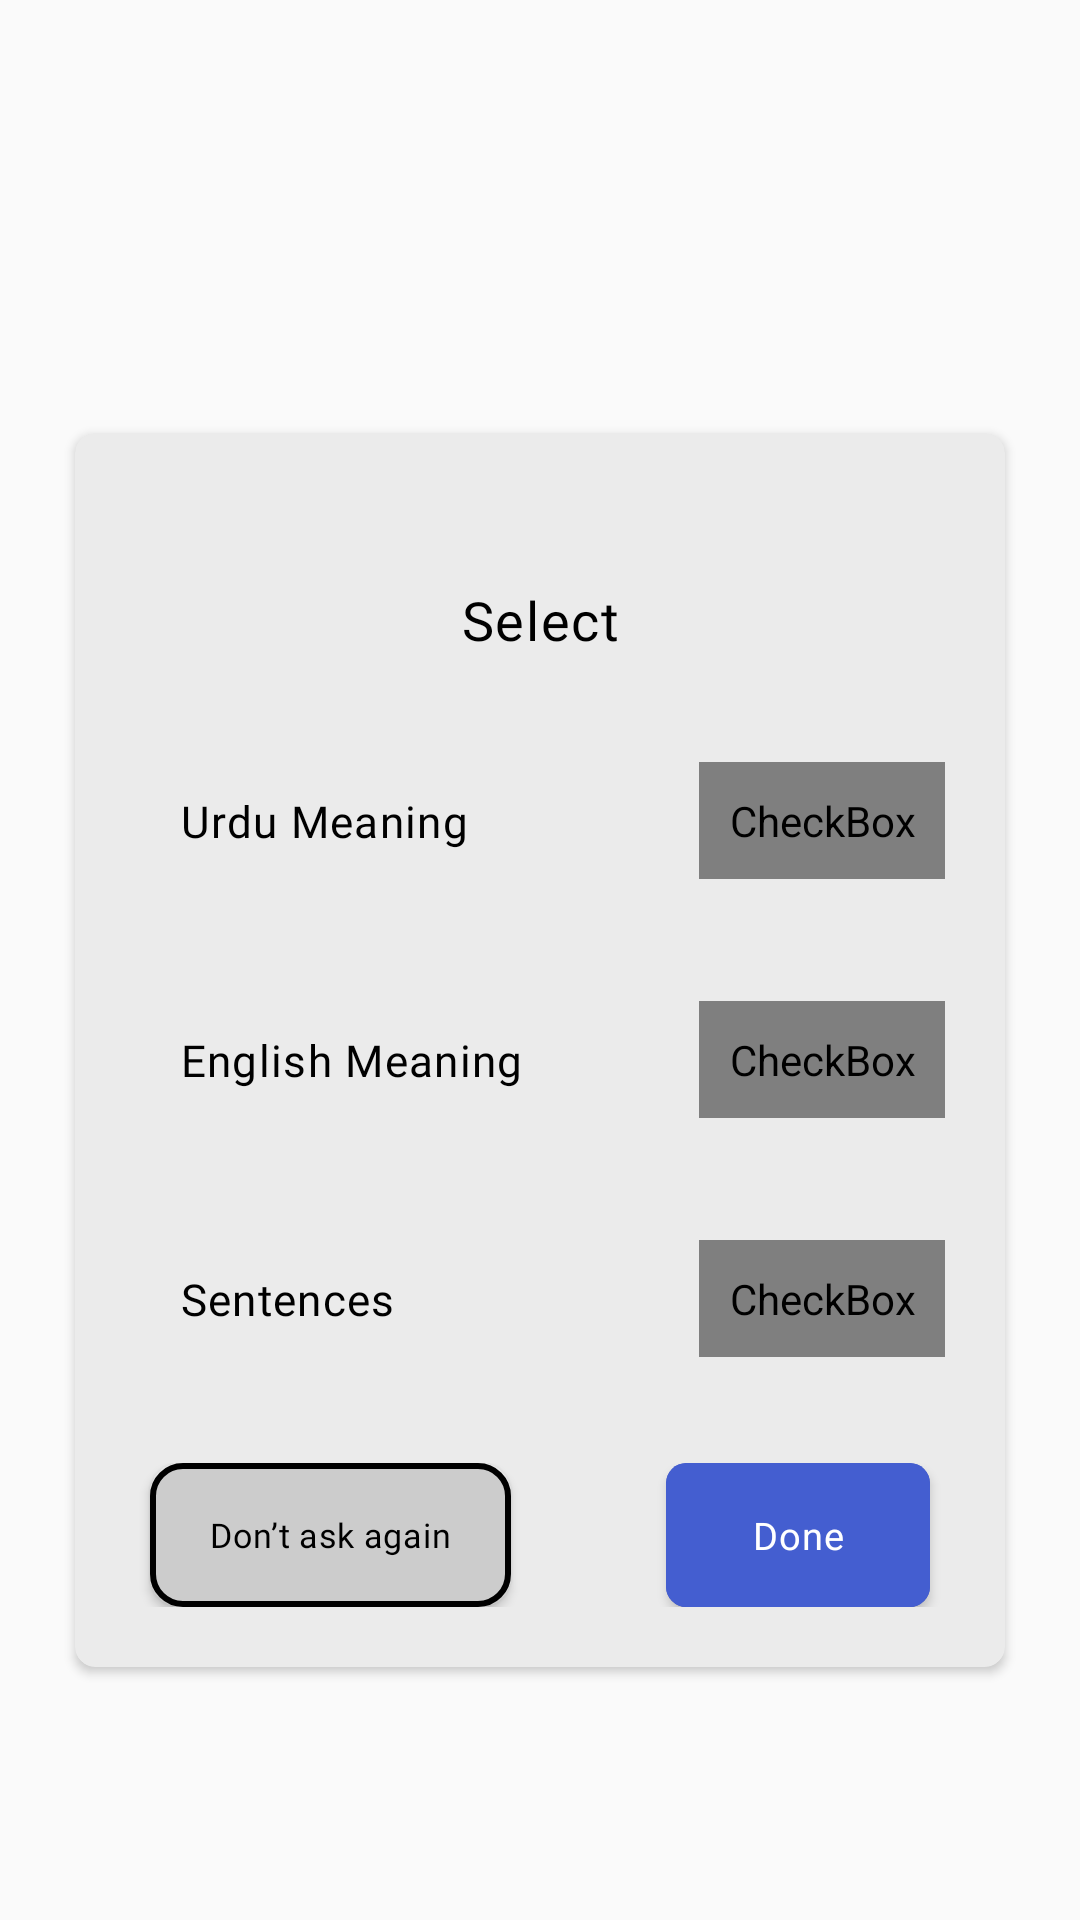

Produce the Android XML layout that renders to this screen, including the resource entries it uses.
<!-- AndroidManifest.xml: application theme AppTheme -->
<!-- res/layout/activity_quiz_select.xml -->
<?xml version="1.0" encoding="utf-8"?>
<FrameLayout
        xmlns:android="http://schemas.android.com/apk/res/android"
        xmlns:tools="http://schemas.android.com/tools"
        xmlns:app="http://schemas.android.com/apk/res-auto"
        android:layout_width="match_parent"
        android:layout_height="match_parent"

        tools:context=".activities.QuizSelectActivity">

       <androidx.cardview.widget.CardView
                  android:layout_gravity="center"
                  android:layout_width="match_parent"
                  android:layout_height="wrap_content"
                  android:layout_centerInParent="true"
                  app:cardCornerRadius="6.7dp"
                  android:layout_marginTop="30dp"
                  android:background="#ebebeb"
                  app:cardBackgroundColor="#ebebeb"
                  android:layout_marginHorizontal="25dp"

          >


              <LinearLayout
                      android:layout_width="match_parent"
                      android:layout_height="match_parent"
                      android:orientation="vertical"
                      android:padding="20dp">
                  <TextView
                          android:layout_marginVertical="30dp"
                          android:layout_width="match_parent"
                          android:layout_height="wrap_content"
                          android:text="@string/select_btn"
                          android:textSize="18sp"
                          android:textColor="#000000"
                          android:letterSpacing="0.03"
                          android:lineSpacingExtra="-8sp"
                          android:gravity="center_horizontal"
                          android:fontFamily="@font/montserrat_bold"
                  />
                  <LinearLayout
                          android:layout_width="match_parent"
                          android:layout_height="wrap_content"
                          android:orientation="vertical">

                      <RelativeLayout
                              android:layout_width="match_parent"
                              android:layout_height="wrap_content"
                              android:orientation="horizontal"
                              android:background="@drawable/light_borders">
                          <TextView
                                  android:layout_alignParentLeft="true"
                                  android:padding="15dp"
                                  android:layout_width="wrap_content"
                                  android:layout_height="wrap_content"
                                  android:textSize="14.7sp"
                                  android:fontFamily="@font/montserrat_regular"
                                  android:textColor="#000000"
                                  android:letterSpacing="0.03"
                                  android:layout_centerVertical="true"
                                  android:lineSpacingExtra="-4.7sp"
                                  android:gravity="center_horizontal"
                                  android:text="@string/urdu_meaning"
                          />
                          <CheckBox
                                  android:id="@+id/Quiz_Select_cb1"
                                  android:layout_width="wrap_content"
                                  android:layout_height="wrap_content"
                                  android:onClick="onCheckboxClicked"
                                  android:layout_alignParentRight="true"
                                  android:layout_centerVertical="true"
                                  android:button="@drawable/checkbox_selector"
                                  android:padding="10dp"
                          />
                      </RelativeLayout>

                      <RelativeLayout
                              android:layout_marginVertical="30dp"
                              android:layout_width="match_parent"
                              android:layout_height="wrap_content"
                              android:orientation="horizontal"
                              android:background="@drawable/light_borders">
                          <TextView
                                  android:layout_alignParentLeft="true"
                                  android:padding="15dp"
                                  android:layout_width="wrap_content"
                                  android:layout_height="wrap_content"
                                  android:textSize="14.7sp"
                                  android:fontFamily="@font/montserrat_regular"
                                  android:textColor="#000000"
                                  android:letterSpacing="0.03"
                                  android:layout_centerVertical="true"
                                  android:lineSpacingExtra="-4.7sp"
                                  android:gravity="center_horizontal"
                                  android:text="@string/english_meaning"
                          />
                          <CheckBox
                                  android:id="@+id/Quiz_Select_cb2"
                                  android:layout_width="wrap_content"
                                  android:layout_height="wrap_content"
                                  android:layout_alignParentRight="true"
                                  android:onClick="onCheckboxClicked"
                                  android:layout_centerVertical="true"
                                  android:button="@drawable/checkbox_selector"
                                  android:padding="10dp"
                          />
                      </RelativeLayout>

                      <RelativeLayout
                              android:layout_width="match_parent"
                              android:layout_height="wrap_content"
                              android:orientation="horizontal"
                              android:background="@drawable/light_borders">
                          <TextView
                                  android:layout_alignParentLeft="true"
                                  android:padding="15dp"
                                  android:layout_width="wrap_content"
                                  android:layout_height="wrap_content"
                                  android:textSize="14.7sp"
                                  android:fontFamily="@font/montserrat_regular"
                                  android:textColor="#000000"
                                  android:letterSpacing="0.03"
                                  android:layout_centerVertical="true"
                                  android:lineSpacingExtra="-4.7sp"
                                  android:gravity="center_horizontal"
                                  android:text="@string/sentences"
                          />
                          <CheckBox
                                  android:id="@+id/Quiz_Select_cb3"
                                  android:layout_width="wrap_content"
                                  android:layout_height="wrap_content"
                                  android:layout_alignParentRight="true"
                                  android:onClick="onCheckboxClicked"
                                  android:layout_centerVertical="true"
                                  android:button="@drawable/checkbox_selector"
                                  android:padding="10dp"
                          />
                      </RelativeLayout>
                  </LinearLayout>



                  <RelativeLayout
                          android:layout_width="match_parent"
                          android:layout_height="wrap_content"
                          android:layout_marginTop="30dp"
                  >
                      <Button
                              android:layout_marginLeft="5dp"
                              android:layout_alignParentLeft="true"
                              android:onClick="onClick"
                              android:id="@+id/Quiz_Select_btn_DontAsk"
                              android:layout_width="wrap_content"
                              android:paddingHorizontal="20dp"
                              android:layout_height="wrap_content"
                              android:textSize="11.3sp"
                              android:textAllCaps="false"
                              android:textColor="#000000"

                              android:background="@drawable/grey_background_black_border"
                              android:fontFamily="@font/montserrat_regular"
                              android:letterSpacing="0.02"
                              android:lineSpacingExtra="-2.7sp"
                              android:text="@string/don_t_ask_again_btn"
                      />
                      <androidx.cardview.widget.CardView
                              android:layout_alignParentRight="true"
                              android:layout_width="wrap_content"
                              android:layout_marginRight="5dp"
                              android:layout_height="wrap_content"
                              app:cardBackgroundColor="#445ed0"
                              app:cardCornerRadius="6.7dp"
                      >
                          <Button
                                  android:id="@+id/Quiz_Select_btn_done"
                                  android:layout_width="wrap_content"
                                  android:layout_height="wrap_content"
                                  android:textSize="12.7sp"
                                  android:textAllCaps="false"
                                  android:onClick="onClick"
                                  android:textColor="#ffffff"
                                  android:background="#445ed0"
                                  android:letterSpacing="0.02"
                                  android:lineSpacingExtra="-4sp"
                                  android:fontFamily="@font/montserrat_regular"
                                  android:gravity="center"
                                  android:text="Done"
                          />

                      </androidx.cardview.widget.CardView>

                  </RelativeLayout>

              </LinearLayout>


          </androidx.cardview.widget.CardView>




    
</FrameLayout>
<!-- res/layout/bottom_bar.xml (included above) -->
<?xml version="1.0" encoding="utf-8"?>
<androidx.cardview.widget.CardView
        xmlns:android="http://schemas.android.com/apk/res/android"
        android:layout_width="match_parent"
        android:orientation="horizontal"
        android:elevation="30dp"
        android:layout_height="wrap_content">

    <LinearLayout
            android:layout_width="match_parent"
            android:layout_height="match_parent"
            android:weightSum="4"
            android:orientation="horizontal">

        <ImageView
                android:layout_width="wrap_content"
                android:layout_height="wrap_content"
                android:id="@+id/home_icon"
                android:layout_weight="1"
                android:background="@drawable/ripple_effect"
                android:onClick="bottomBarIconClicked"
                android:paddingBottom="10dp"
                android:paddingTop="10dp"
                android:src="@drawable/home_icon"/>

        <ImageView
                android:layout_width="wrap_content"
                android:layout_height="wrap_content"
                android:id="@+id/idea_icon"
                android:layout_weight="1"
                android:background="@drawable/ripple_effect"
                android:paddingBottom="10dp"
                android:onClick="bottomBarIconClicked"
                android:paddingTop="10dp"
                android:src="@drawable/idea_icon"/>

        <ImageView
                android:layout_width="wrap_content"
                android:layout_height="wrap_content"
                android:id="@+id/voice_icon"
                android:layout_weight="1"
                android:paddingBottom="10dp"
                android:background="@drawable/ripple_effect"
                android:paddingTop="10dp"
                android:onClick="bottomBarIconClicked"
                android:src="@drawable/voice_icon"/>

        <ImageView
                android:layout_width="wrap_content"
                android:layout_height="wrap_content"
                android:id="@+id/help_icon"
                android:layout_weight="1"
                android:paddingBottom="10dp"
                android:background="@drawable/ripple_effect"
                android:onClick="bottomBarIconClicked"
                android:paddingTop="10dp"
                android:src="@drawable/help_icon"/>

    </LinearLayout>

</androidx.cardview.widget.CardView>
<!-- resources referenced by this layout -->
<resources>
  <!-- drawable checkbox_selector (drawable) -->
  <?xml version="1.0" encoding="utf-8"?>
  <selector xmlns:android="http://schemas.android.com/apk/res/android" >
      <item android:drawable="@drawable/select_check"
            android:state_checked="false"/>
      <item android:drawable="@drawable/check_t"
            android:state_checked="true"/>
      <item android:drawable="@drawable/select_check"/>
  </selector>
  <!-- drawable grey_background_black_border (drawable) -->
  <?xml version="1.0" encoding="utf-8"?>
  <shape xmlns:android="http://schemas.android.com/apk/res/android" android:shape="rectangle">
  
      <stroke
              android:color="#000"
              android:width="2dp"/>
  
      <corners
              android:radius="10dp"/>
  
      <solid
              android:color="#ccc"/>
  
  </shape>
  <!-- drawable ripple_effect (drawable) -->
  <?xml version="1.0" encoding="utf-8"?>
  <ripple xmlns:android="http://schemas.android.com/apk/res/android"
          xmlns:tools="http://schemas.android.com/tools"
          android:color="#50B3B3B3"
          tools:targetApi="lollipop">
      <item>
          <color android:color="#50FFFFFF" />
      </item>
      <item android:id="@android:id/mask" tools:targetApi="lollipop">
          <shape android:shape="rectangle">
              <solid android:color="#5E5D5D" />
          </shape>
      </item>
  </ripple>
  <string name="don_t_ask_again_btn">Don’t ask again</string>
  <string name="english_meaning">English Meaning</string>
  <string name="select_btn">Select</string>
  <string name="sentences">Sentences</string>
  <string name="urdu_meaning">Urdu Meaning</string>
  <style name="AppTheme" parent="Theme.AppCompat.Light">
          
          <item name="colorPrimary">@color/colorPrimary</item>
          <item name="colorPrimaryDark">@color/colorPrimaryDark</item>
          <item name="colorAccent">@color/colorAccent</item>
      </style>
  <color name="colorPrimary">#fff</color>
  <color name="colorPrimaryDark">#CECACA</color>
  <color name="colorAccent">#5A5AF8</color>
</resources>
